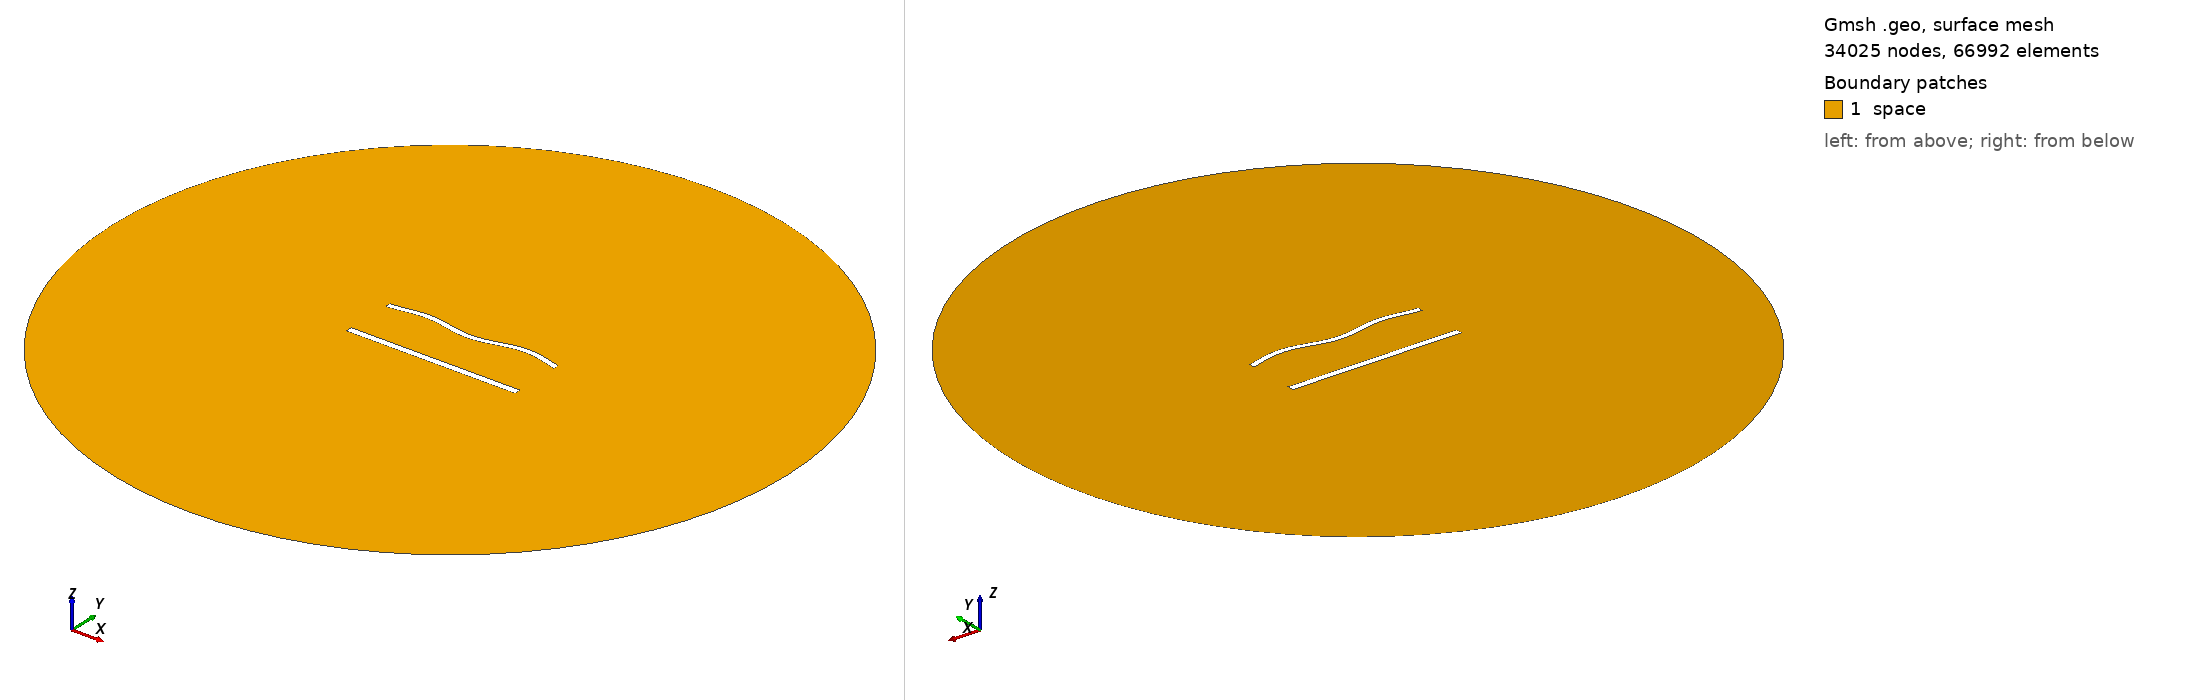

Gmsh geometry script, surface-meshed: 34025 nodes, 66992 surface elements. Boundary patches (legend numbers): 1 space. Left view from above one corner, right view from below the opposite corner. Legend entries are the model's physical surfaces. The drawing asked Gmsh for element sizes between 1% and 20% of the model's largest extent; the script's own settings can give other sizes.

=== 1203.geo (drawn) ===
//---------------------------------------
// Geometry kernel
//---------------------------------------

SetFactory("OpenCASCADE");



//---------------------------------------
// Parameters of the geometry
//---------------------------------------

// Overetch of the upper plate
overetch = 0.25;

// Distance between the plates
distance = 30.0;

// Discretization over the x axis (for the deformation)
nx = 50; 

// Length of the plate
L = 100 - overetch; 

// Number of modes
n = 4; 

// 1st mode coefficient
coeff(1) = 1.5;
beta(1) = 0.596864 * 3.1415926535 / L;

// 2nd mode coefficient
coeff(2) = 0.0;
beta(2) = 1.49418 * 3.1415926535 / L;

// 3rd mode coefficient
coeff(3) = 0.0;
beta(3) = 2.50025 * 3.1415926535 / L;

// 4th mode coefficient
coeff(4) = 1.5;
beta(4) = 3.49999 * 3.1415926535 / L;



//---------------------------------------
// Upper plate (deformed rectangle)
//---------------------------------------

// Coordiantes of the upper plate
xmin = -50;
xmax = 50 - overetch;

// Height of the upper plate
yheight = 4 - 2 * overetch;

// Indexes of the points
UpperID[] = {};
LowerID[] = {};
LeftID[] = {};
RightID[] = {};

// Point index
p = 1;

// Horizontal edges
For i In {1:nx}
    x = xmin + (i-1)*(xmax - xmin)/(nx-1);

    y_bottom = distance / 2 + overetch;
    For j In {1:n}
        C = (Cosh(beta(j)*L) + Cos(beta(j)*L)) / (Sinh(beta(j)*L) + Sin(beta(j)*L));
        y_bottom  = y_bottom + coeff(j) * (Cosh(beta(j)*(x+50)) - Cos(beta(j)*(x+50)) - C * (Sinh(beta(j)*(x+50)) - Sin(beta(j)*(x+50))));
    EndFor

    y_top = y_bottom + yheight;

    Point(p) = {x, y_top, 0, 1.0};
    UpperID[i] = p;
    p = p + 1;

    Point(p) = {x, y_bottom, 0, 1.0};
    LowerID[i] = p;
    p = p + 1;
EndFor

// Create point lists
UpperPts[] = {}; LowerPts[] = {};
For i In {1:nx}
  UpperPts[] += {UpperID[i]};
  LowerPts[] += {LowerID[i]};
EndFor

// Build splines
Spline(1) = {UpperPts[]};
Spline(2) = {LowerPts[]};
Line(3) = {LowerPts[nx-1], UpperPts[nx-1]};
Line(4) = {LowerPts[0], UpperPts[0]};

// Build the plane surface
Curve Loop(1) = {2, 3, -1, -4};
Plane Surface(1) = {1};



//---------------------------------------
// Lower plate (rectangle)
//---------------------------------------

// Vertices
Point(1001) = {-50, -distance/2, 0, 1.0};
Point(1002) = { 50, -distance/2, 0, 1.0};
Point(1003) = { 50,  -distance/2 + 4, 0, 1.0};
Point(1004) = {-50,  -distance/2 + 4, 0, 1.0};

// Edges
Line(5) = {1001, 1002};
Line(6) = {1002, 1003};
Line(7) = {1003, 1004};
Line(8) = {1004, 1001};

// Plane surface
Line Loop(2) = {5, 6, 7, 8};
Plane Surface(2) = {2}; 



//---------------------------------------
// Outer (fictious) boundary
//---------------------------------------

// Points
Point(1005) = {0, 0, 0};       // Center
Point(1006) = {200, 0, 0};     // Start point
Point(1007) = {0, 200, 0};     // 90 degrees
Point(1008) = {-200, 0, 0};    // 180 degrees
Point(1009) = {0, -200, 0};    // 270 degrees

// Circle arcs (each needs start, center, end)
Circle(9) = {1006, 1005, 1007};
Circle(10) = {1007, 1005, 1008};
Circle(11) = {1008, 1005, 1009};
Circle(12) = {1009, 1005, 1006};

// Plane surface for the entire domain
Curve Loop(3) = {9, 10, 11, 12};
Surface(3) = {3};

// Subtract the plates from the whole domain to obtain the actual domain where we want to solve the equations
BooleanDifference{ Surface{3}; Delete; }{ Surface{1}; Surface{2}; Delete; }




//---------------------------------------
// Transfinite Lines/Curves
//---------------------------------------

// Set the number of points on the boundaries
r = 6;
d = 0.15;

// Plates
Transfinite Curve {1} = 50*r/4 Using Progression 1;
Transfinite Line {2} = 50*r Using Progression 1;
Transfinite Curve {3, 4} = 2*r Using Progression 1+d;
Transfinite Line {5} = 50*r/4 Using Progression 1;
Transfinite Line {7} = 50*r Using Progression 1;
Transfinite Line {6} = 2*r Using Progression 1-d;
Transfinite Line {8} = 2*r Using Progression 1+d;

// Outer boundary
Transfinite Line {9, 10, 11, 12} = 20 Using Progression 1;



//---------------------------------------
// Physical groups
//---------------------------------------                

// Physical curves (boundaries)
Physical Line("force_segment", 10) = {2};
Physical Line("upper_plate", 11) = {1, 3, 4};
Physical Line("lower_plate", 12) = {5, 6, 7, 8};
Physical Line("boundary", 20) = {9, 10, 11, 12};

// Physical Surfaces
Physical Surface("space", 30) = {3};



//---------------------------------------
// 6. Generate the Mesh
//---------------------------------------

// 2D mesh generation
Mesh 2;
